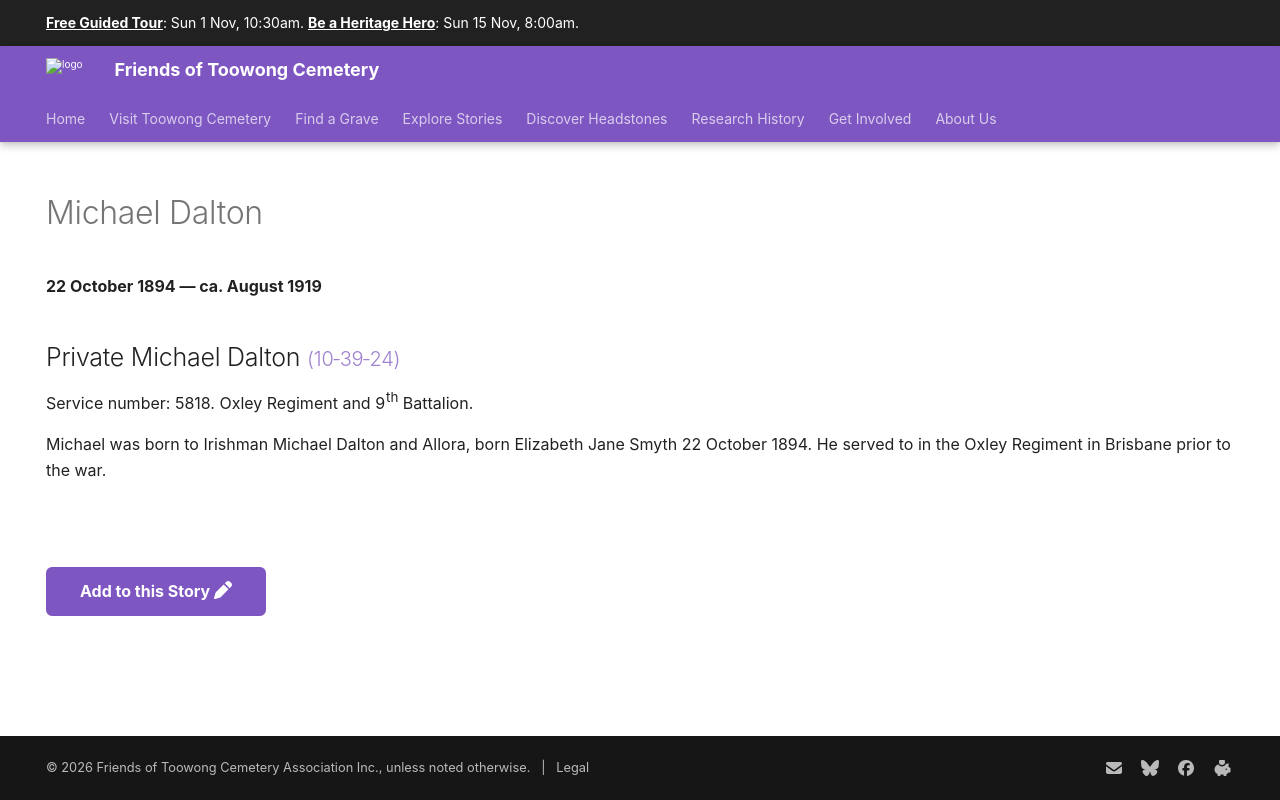

repository: 1871fotc/1871fotc.github.io · page: research/michael-dalton/index.html · generator: mkdocs

---
hide:
  - toc
  - navigation 
---

# Michael Dalton

**22 October 1894 — ca. August 1919**

--8<-- "snippets/michael-dalton.md"

--8<-- "snippets/add-to-this-story.md"
